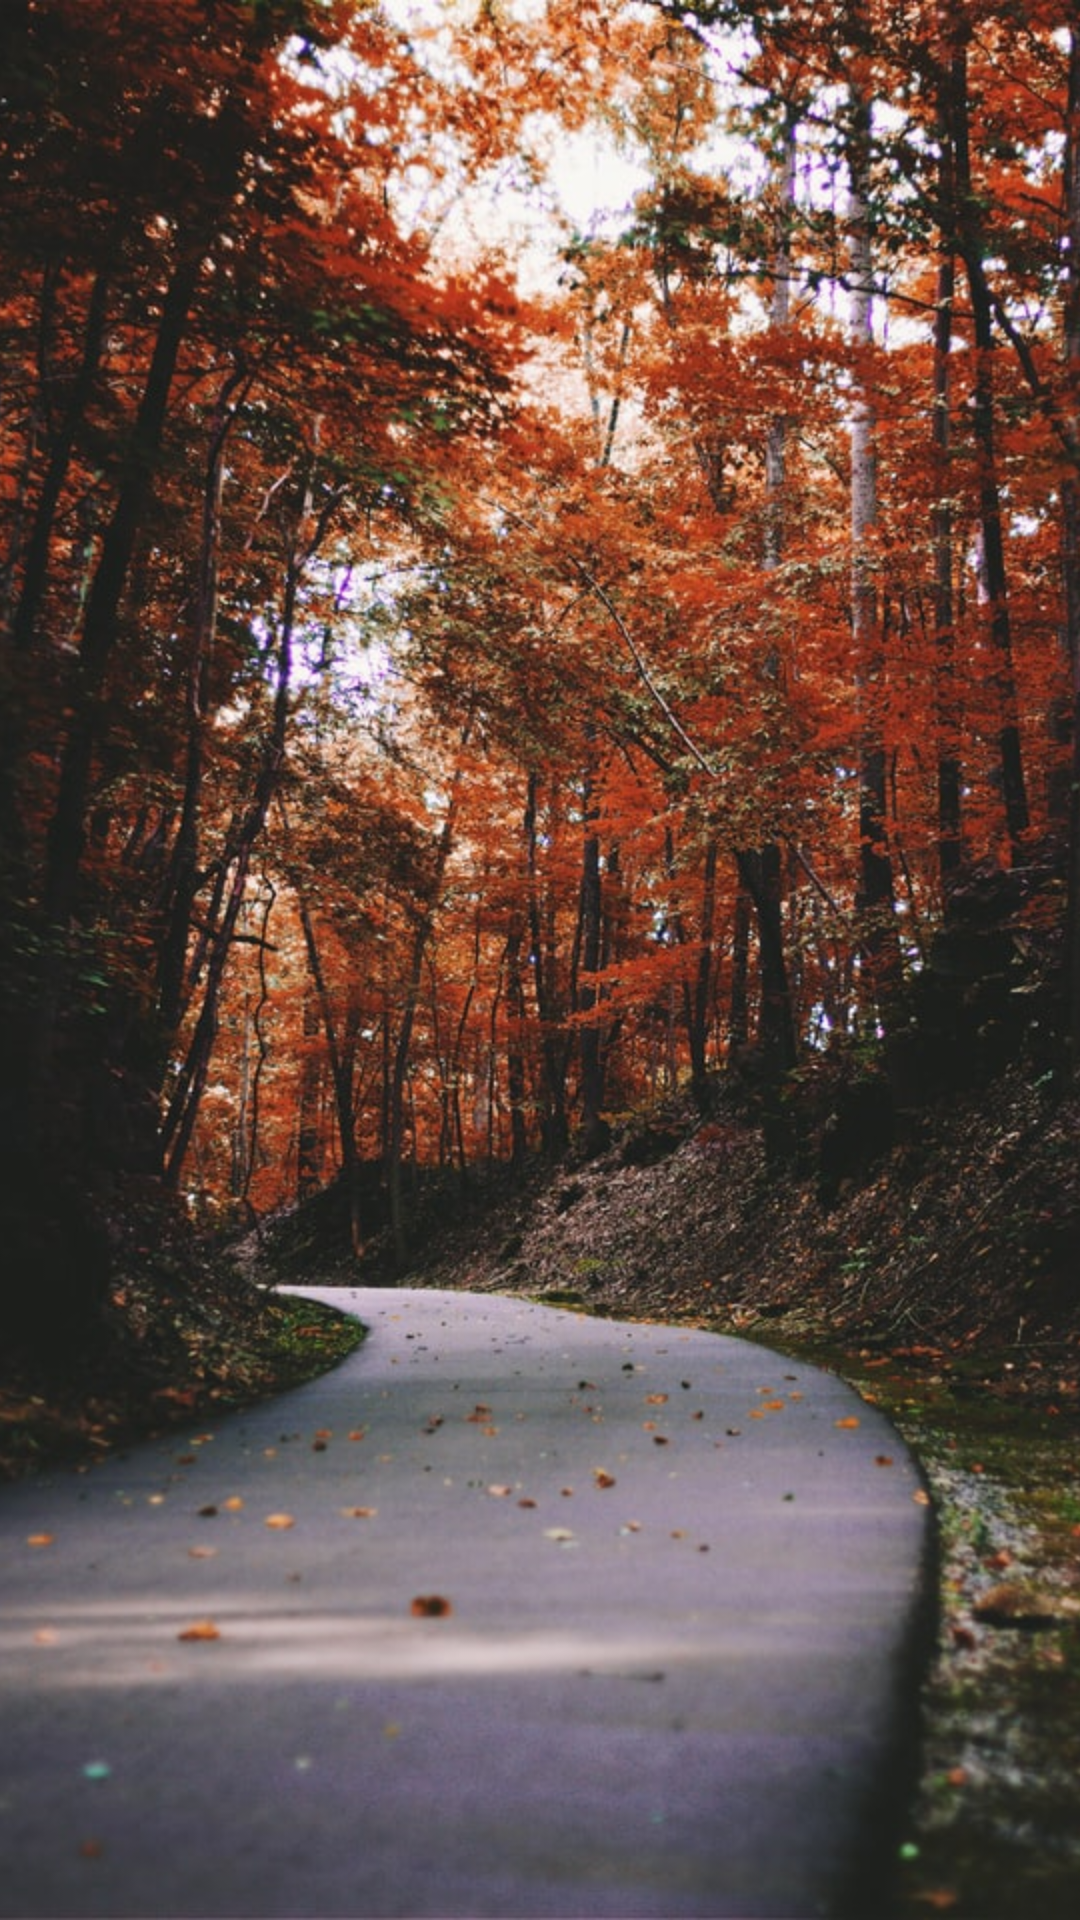

Write the Android layout XML for this screen, with the resource values it uses.
<!-- AndroidManifest.xml: application theme AppTheme -->
<!-- res/layout/fragment_parent_top_viewpager_3.xml -->
<?xml version="1.0" encoding="utf-8"?>
<LinearLayout android:orientation="vertical"
    tools:context=".ui.base.slideViewPager.TopViewPager_3"
    xmlns:android="http://schemas.android.com/apk/res/android"
    android:layout_width="match_parent"
    android:layout_height="match_parent"
    xmlns:tools="http://schemas.android.com/tools">

    <ImageView
        android:layout_width="match_parent"
        android:layout_height="wrap_content"
        android:scaleType="centerCrop"
        android:src="@drawable/fall_3"/>

</LinearLayout>
<!-- resources referenced by this layout -->
<resources>
  <!-- drawable fall_3: jpg bitmap (drawable-v24, 190258 bytes) -->
  <style name="AppTheme" parent="Theme.AppCompat.Light.DarkActionBar">
          
          <item name="colorPrimary">@color/colorPrimary</item>
          <item name="colorPrimaryDark">@color/white</item>
          <item name="colorAccent">@color/colorAccent</item>
      </style>
  <color name="colorPrimary">#6200EE</color>
  <color name="white">#ffffff</color>
  <color name="colorAccent">#03DAC5</color>
</resources>
